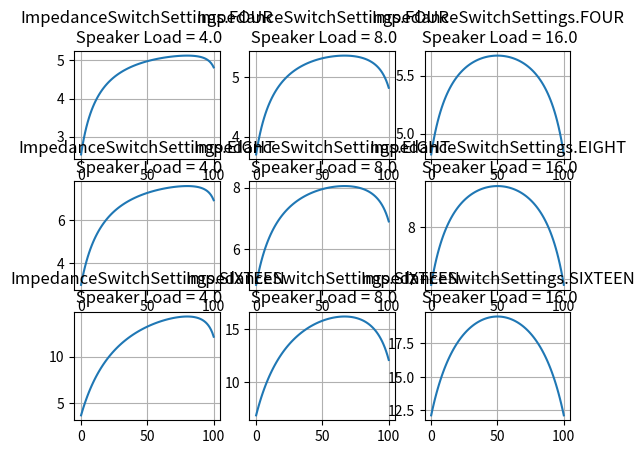

Here is the Python script that generated this plot:
import enum
import matplotlib.pyplot as plt
import numpy as np

class ImpedanceSwitchSettings(enum.Enum):
	FOUR = 1
	EIGHT = 2
	SIXTEEN = 3

class MiniMassCalculator:
	DummyImpedance = 16.0
	ResistorToGround = 50.0
	@staticmethod
	def calcImpedance(impedanceSwitchSetting, attenuationPercent, speakerLoad):
		if impedanceSwitchSetting is ImpedanceSwitchSettings.FOUR:
			impedanceSwitchLoad = 8.0
			impedanceSwitchOn = True
		elif impedanceSwitchSetting is ImpedanceSwitchSettings.EIGHT:
			impedanceSwitchLoad = 16.0
			impedanceSwitchOn = True
		elif impedanceSwitchSetting is ImpedanceSwitchSettings.SIXTEEN:
			impedanceSwitchLoad = 0.0
			impedanceSwitchOn = False
		
		if impedanceSwitchOn:
			impedanceSwitchTerm = 1.0 / impedanceSwitchLoad
		else:
			impedanceSwitchTerm = 0.0
		
		attenuation = attenuationPercent / 100.0
		resistorParallelWithDummy = attenuation * MiniMassCalculator.ResistorToGround
		resistorLeftToGround = MiniMassCalculator.ResistorToGround - resistorParallelWithDummy
		
		if resistorParallelWithDummy == 0.0:
			totalDummyResistance = 0.0
		else:
			totalDummyResistance = 1.0 / ((1.0 / resistorParallelWithDummy) + (1.0 / MiniMassCalculator.DummyImpedance))
		
		if resistorLeftToGround == 0.0:
			resistanceToGround = 0.0
		else:
			resistanceToGround = 1.0 / ((1.0 / speakerLoad) + (1.0 / resistorLeftToGround))
		
		dummyPlusResistanceToGround = resistanceToGround + totalDummyResistance
		
		totalResistance = 1.0 / ((1.0 / dummyPlusResistanceToGround) + impedanceSwitchTerm)
		return totalResistance
	
		
	def plotImpedance(impedanceSwitchSetting, speakerLoad):
		attenuationPercent = np.linspace(0,100,101,endpoint=True)
		impedance = [MiniMassCalculator.calcImpedance(impedanceSwitchSetting, a, speakerLoad) for a in attenuationPercent]

		plt.plot(attenuationPercent, impedance)
		title = "%s\n Speaker Load = %s" % (impedanceSwitchSetting, speakerLoad)
		plt.grid(True)
		plt.title(title)
		
if __name__ == '__main__':

	plt.subplot(331)
	MiniMassCalculator.plotImpedance(ImpedanceSwitchSettings.FOUR, 4.0)
	plt.subplot(332)
	MiniMassCalculator.plotImpedance(ImpedanceSwitchSettings.FOUR, 8.0)
	plt.subplot(333)
	MiniMassCalculator.plotImpedance(ImpedanceSwitchSettings.FOUR, 16.0)
	plt.subplot(334)
	MiniMassCalculator.plotImpedance(ImpedanceSwitchSettings.EIGHT, 4.0)
	plt.subplot(335)
	MiniMassCalculator.plotImpedance(ImpedanceSwitchSettings.EIGHT, 8.0)
	plt.subplot(336)
	MiniMassCalculator.plotImpedance(ImpedanceSwitchSettings.EIGHT, 16.0)
	plt.subplot(337)
	MiniMassCalculator.plotImpedance(ImpedanceSwitchSettings.SIXTEEN, 4.0)
	plt.subplot(338)
	MiniMassCalculator.plotImpedance(ImpedanceSwitchSettings.SIXTEEN, 8.0)
	plt.subplot(339)
	MiniMassCalculator.plotImpedance(ImpedanceSwitchSettings.SIXTEEN, 16.0)
	
	plt.show()